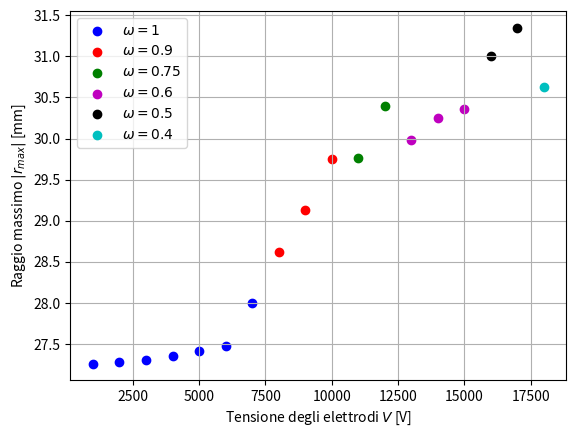

This chart was generated by the following Python code:
import numpy as np
import matplotlib.pyplot as plt

if __name__ == "__main__":
    max_r = [27.26, 27.28, 27.31, 27.35, 27.41, 27.48, 28, 28.62, 29.13, 29.75, 29.76, 30.40, 29.98, 30.25, 30.36, 31, 31.35, 30.63] #mm
    V = []

    for i in range(18):
        V.append((i+1)*1000)

    fig, ax = plt.subplots()
    ax.grid(which="both")
    ax.scatter(V[:7], max_r[:7],
               marker="o", color="b", label=r"$\omega = 1$")
    ax.scatter(V[7:10], max_r[7:10],
               marker="o", color="r", label=r"$\omega = 0.9$")
    ax.scatter(V[10:12], max_r[10:12],
               marker="o", color="g", label=r"$\omega = 0.75$")
    ax.scatter(V[12:15], max_r[12:15],
               marker="o", color="m", label=r"$\omega = 0.6$")
    ax.scatter(V[15:17], max_r[15:17],
               marker="o", color="k", label=r"$\omega = 0.5$")
    ax.scatter(V[17], max_r[17],
               marker="o", color="c", label=r"$\omega = 0.4$")
    ax.set_xlabel("Tensione degli elettrodi " + r"$V$" + " [V]")
    ax.set_ylabel("Raggio massimo " + r"$|r_{max}|$" + " [mm]")
    ax.legend(loc="upper left")
    plt.show()
